2-way image classification set "fabric_classification" from GitHub (iksurainura/ClothTagNet); label vocabulary: defects, good.

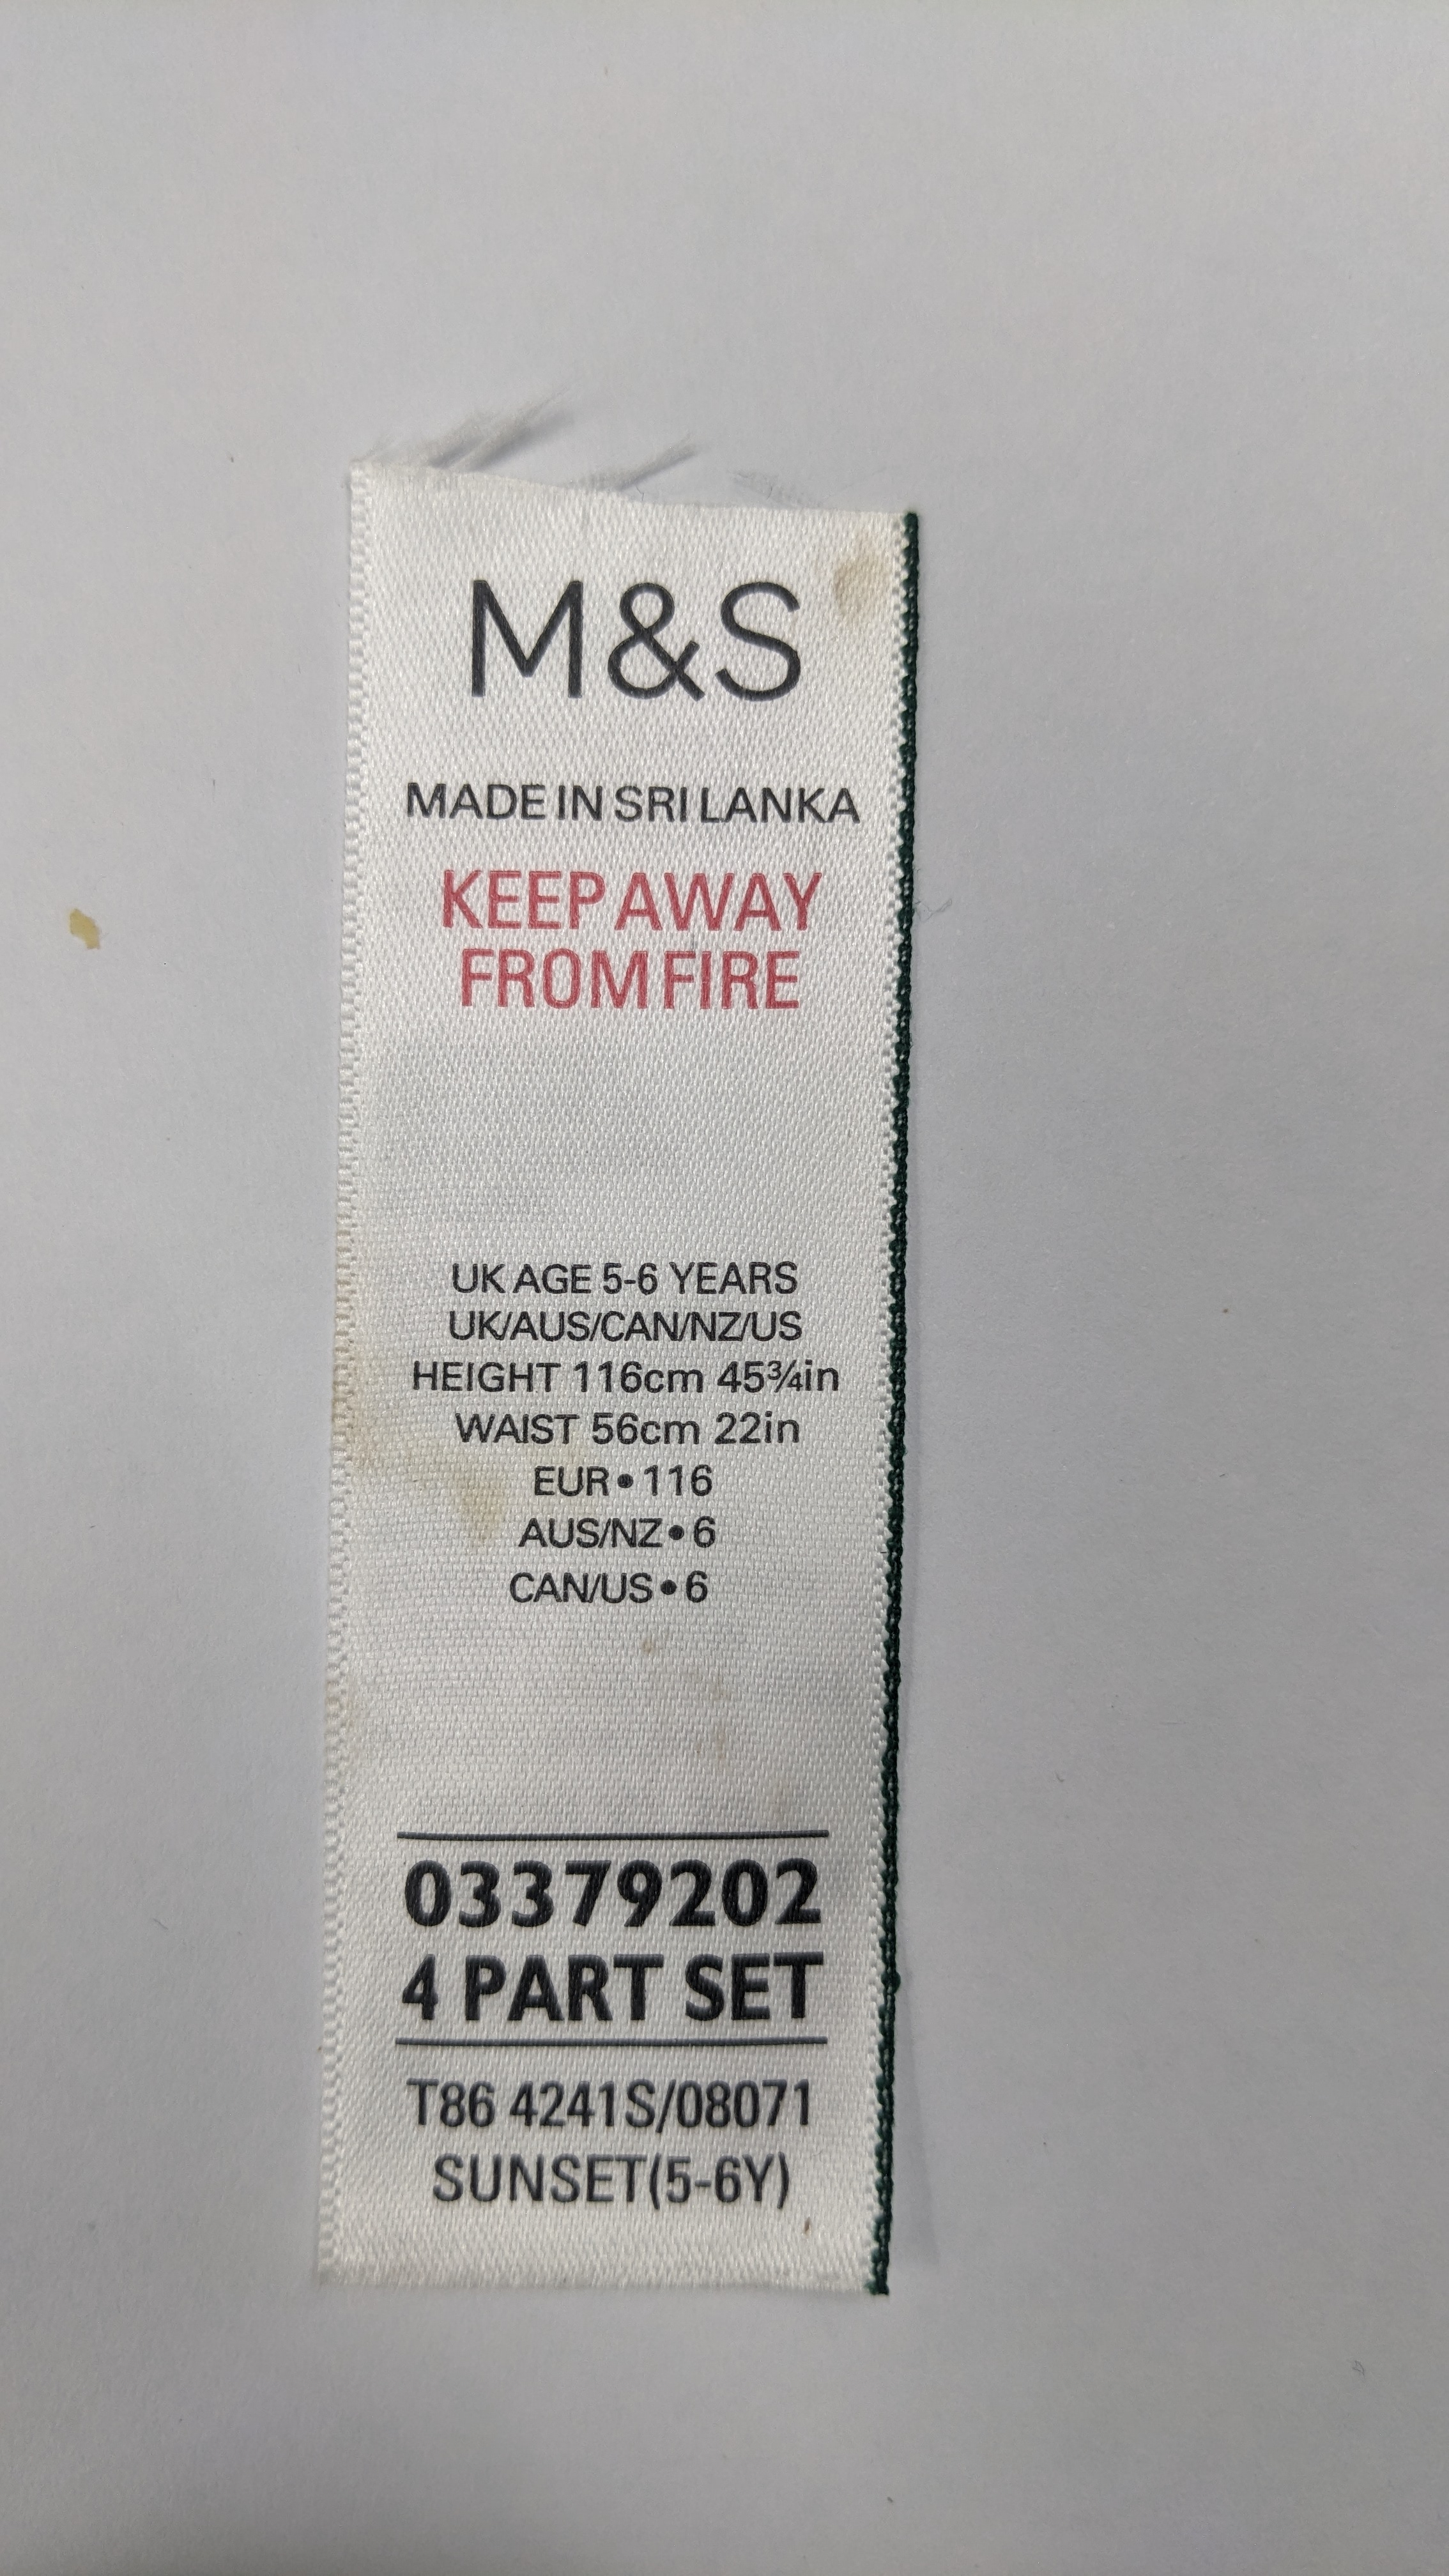
Label: defects

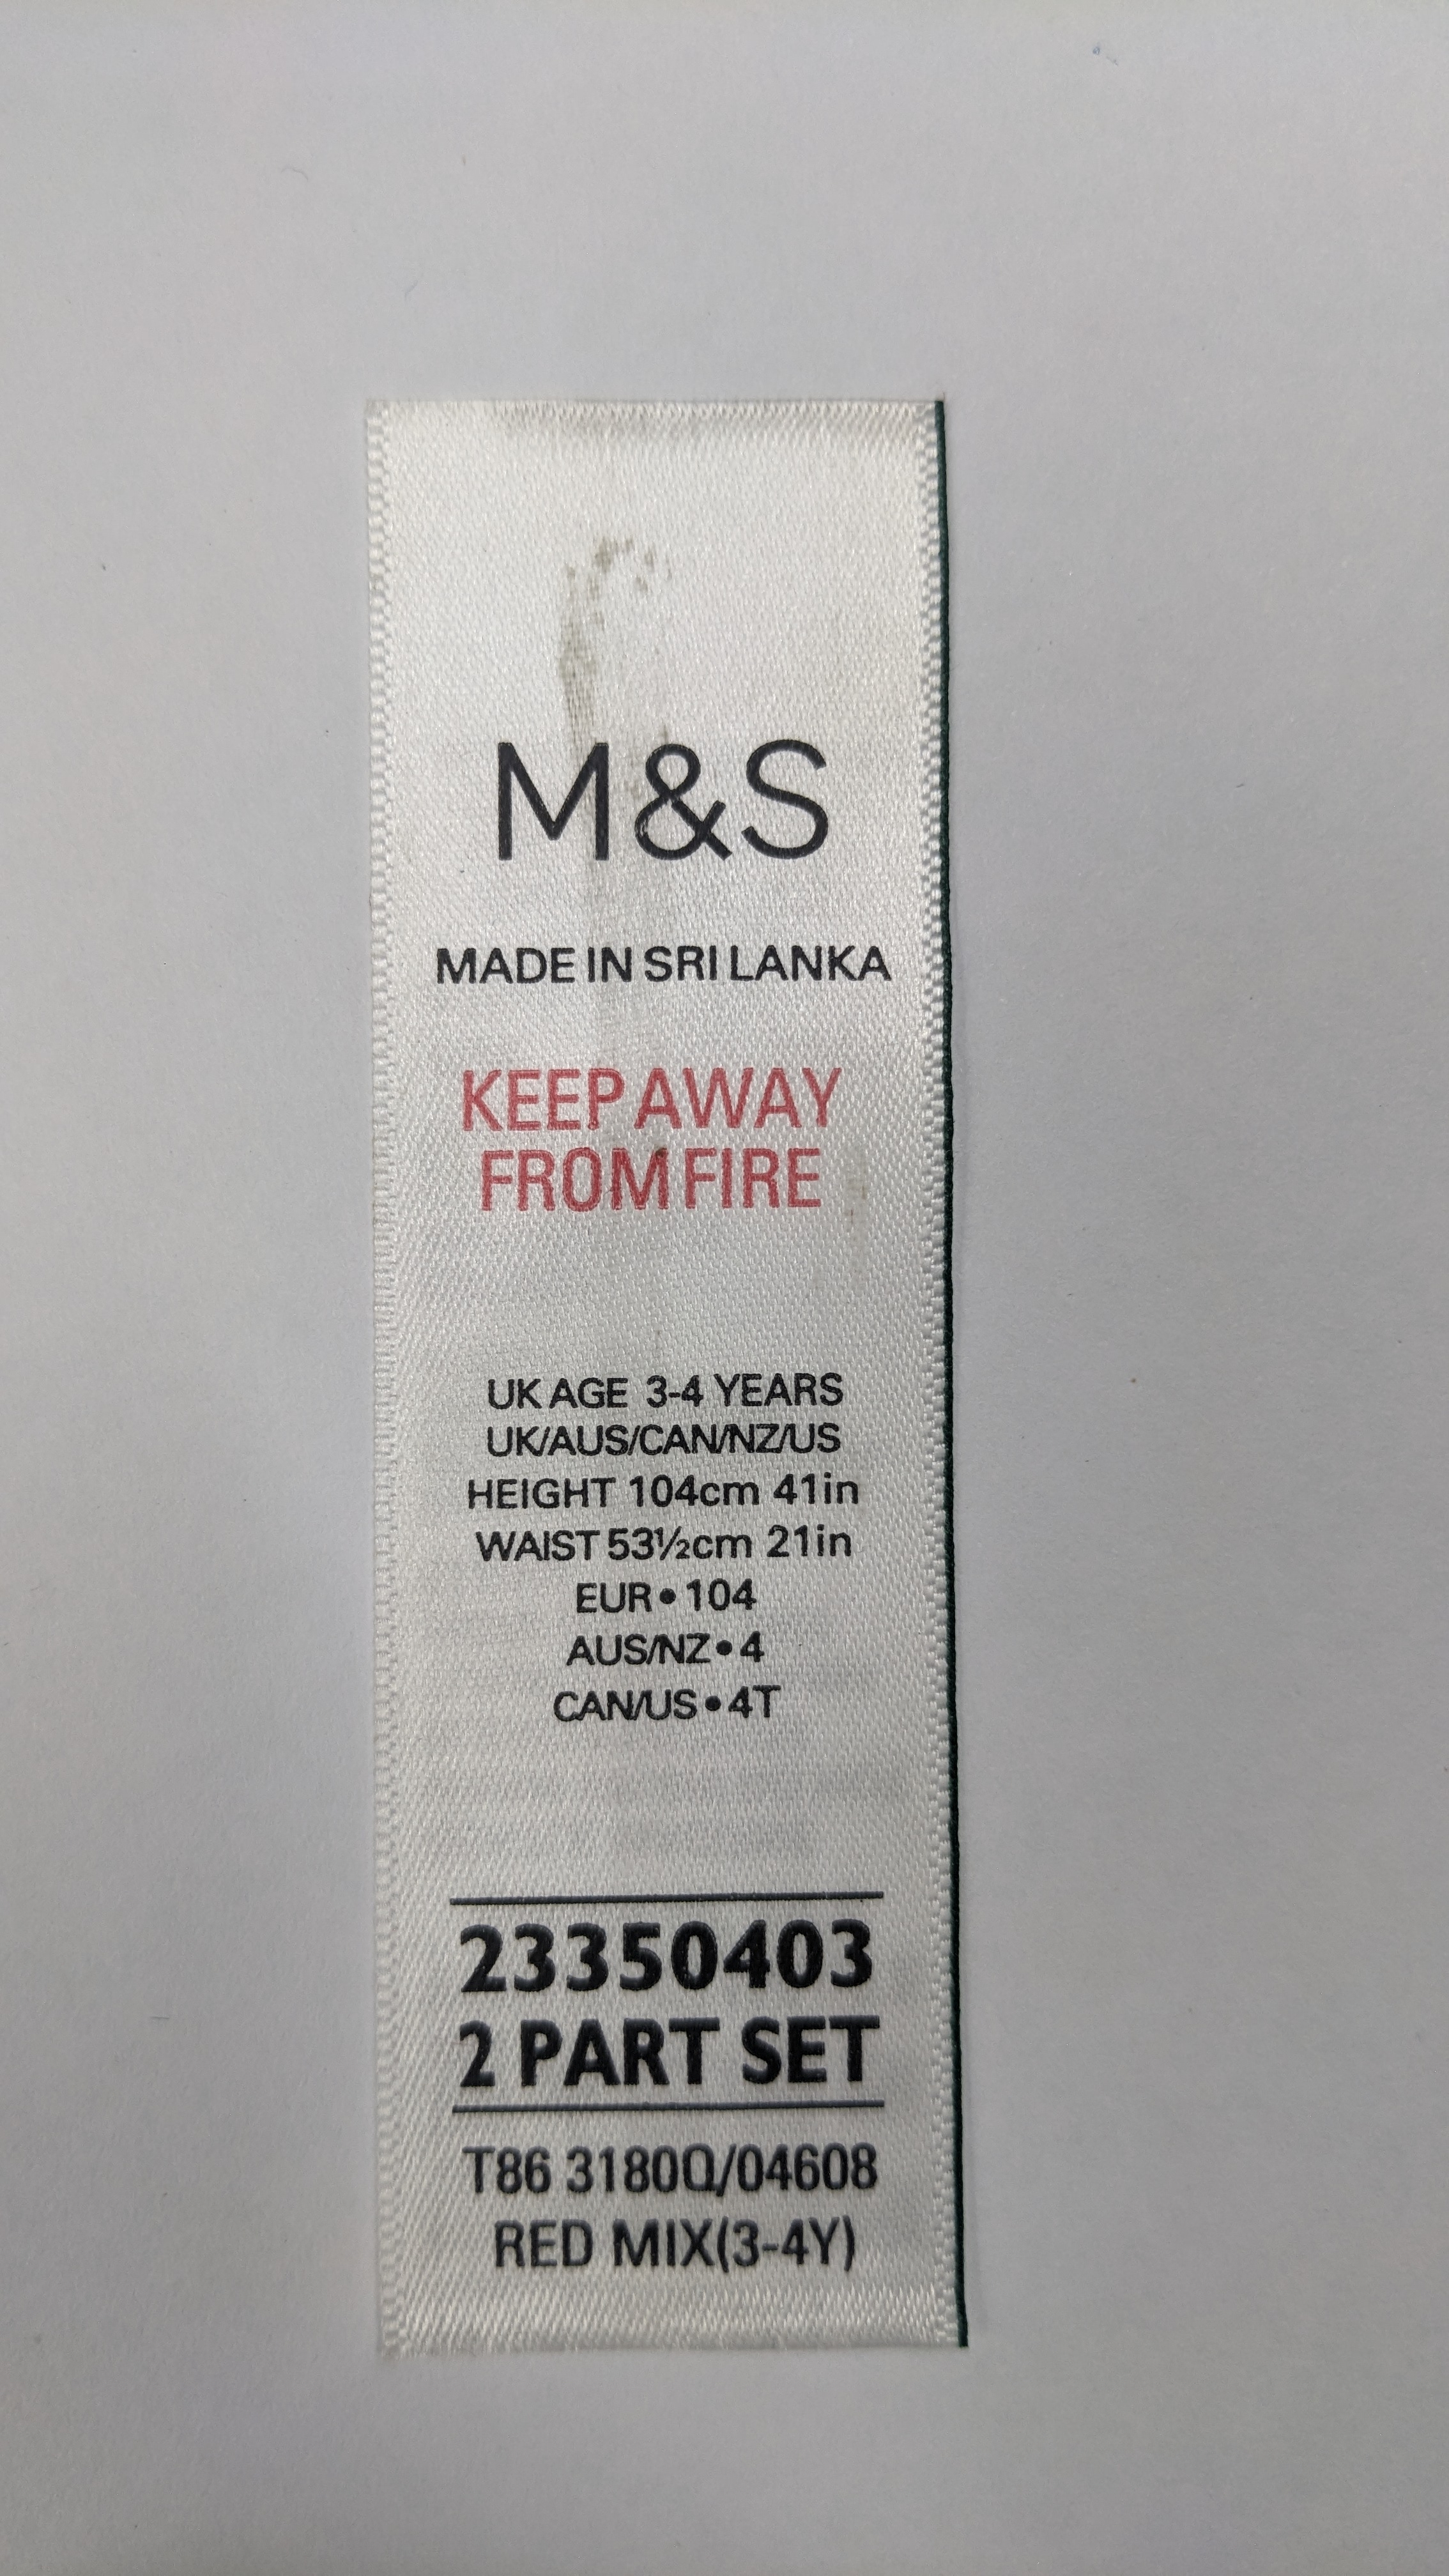
Label: defects

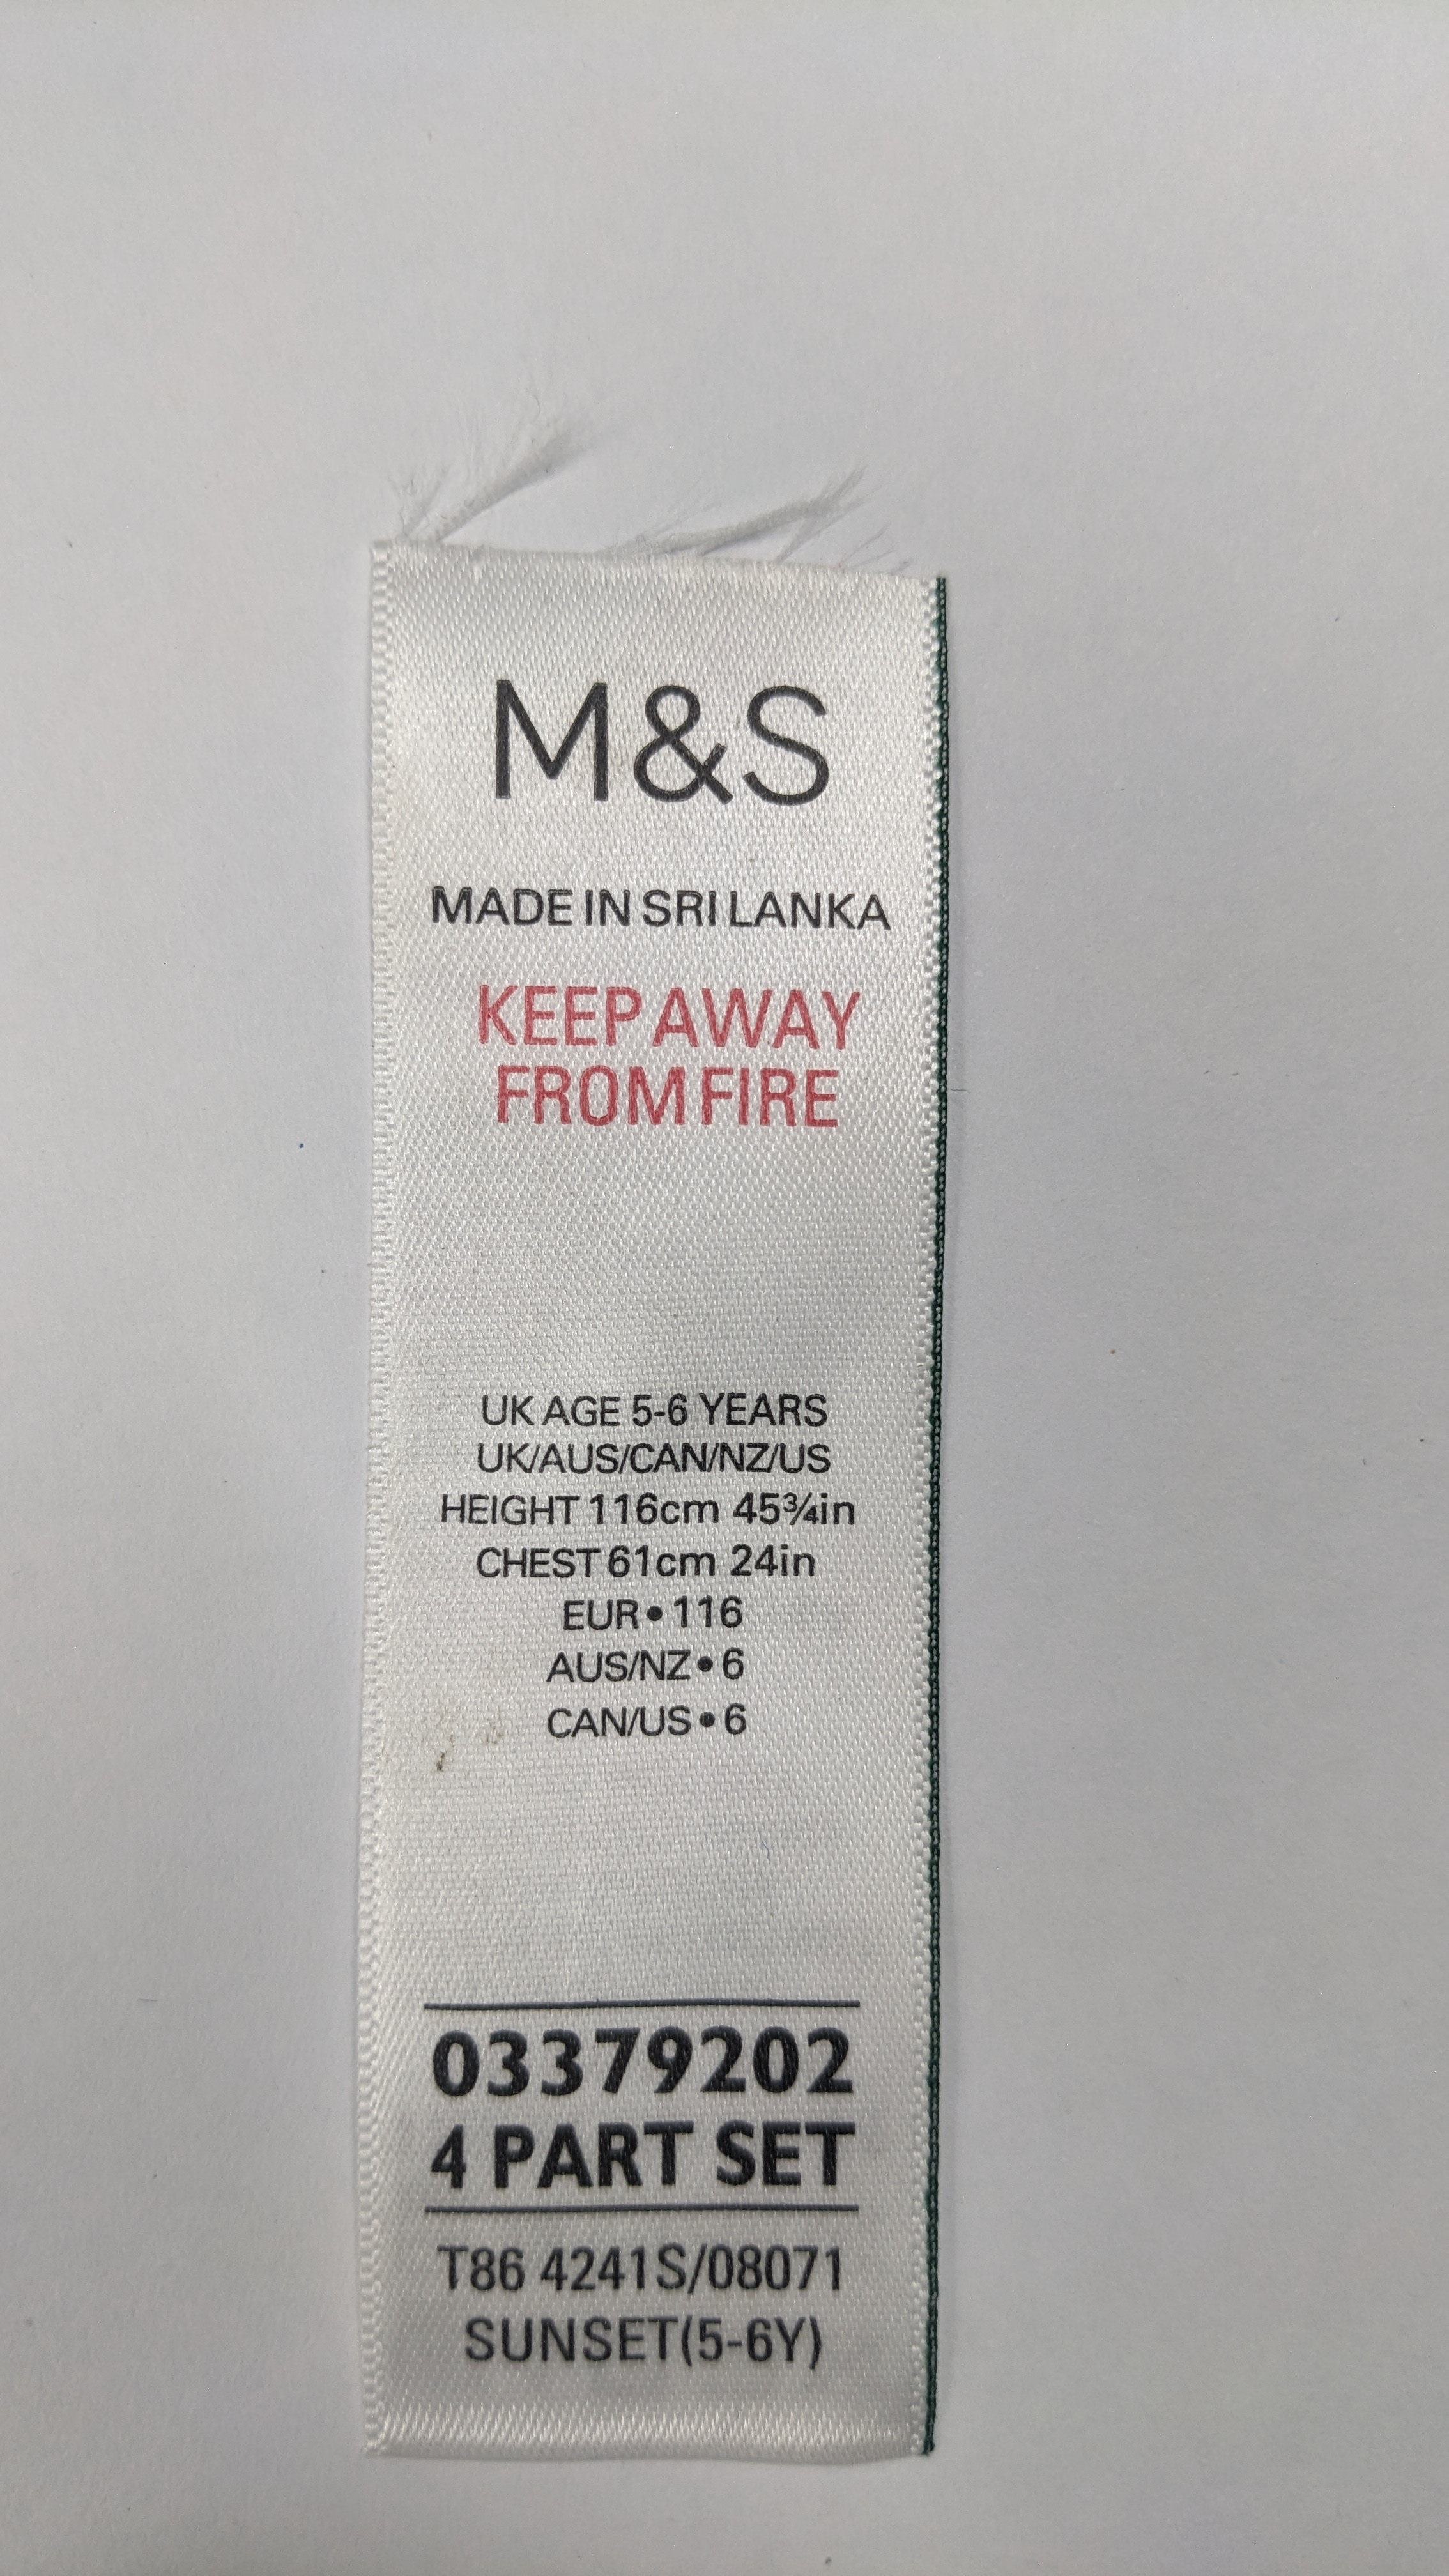
Label: defects

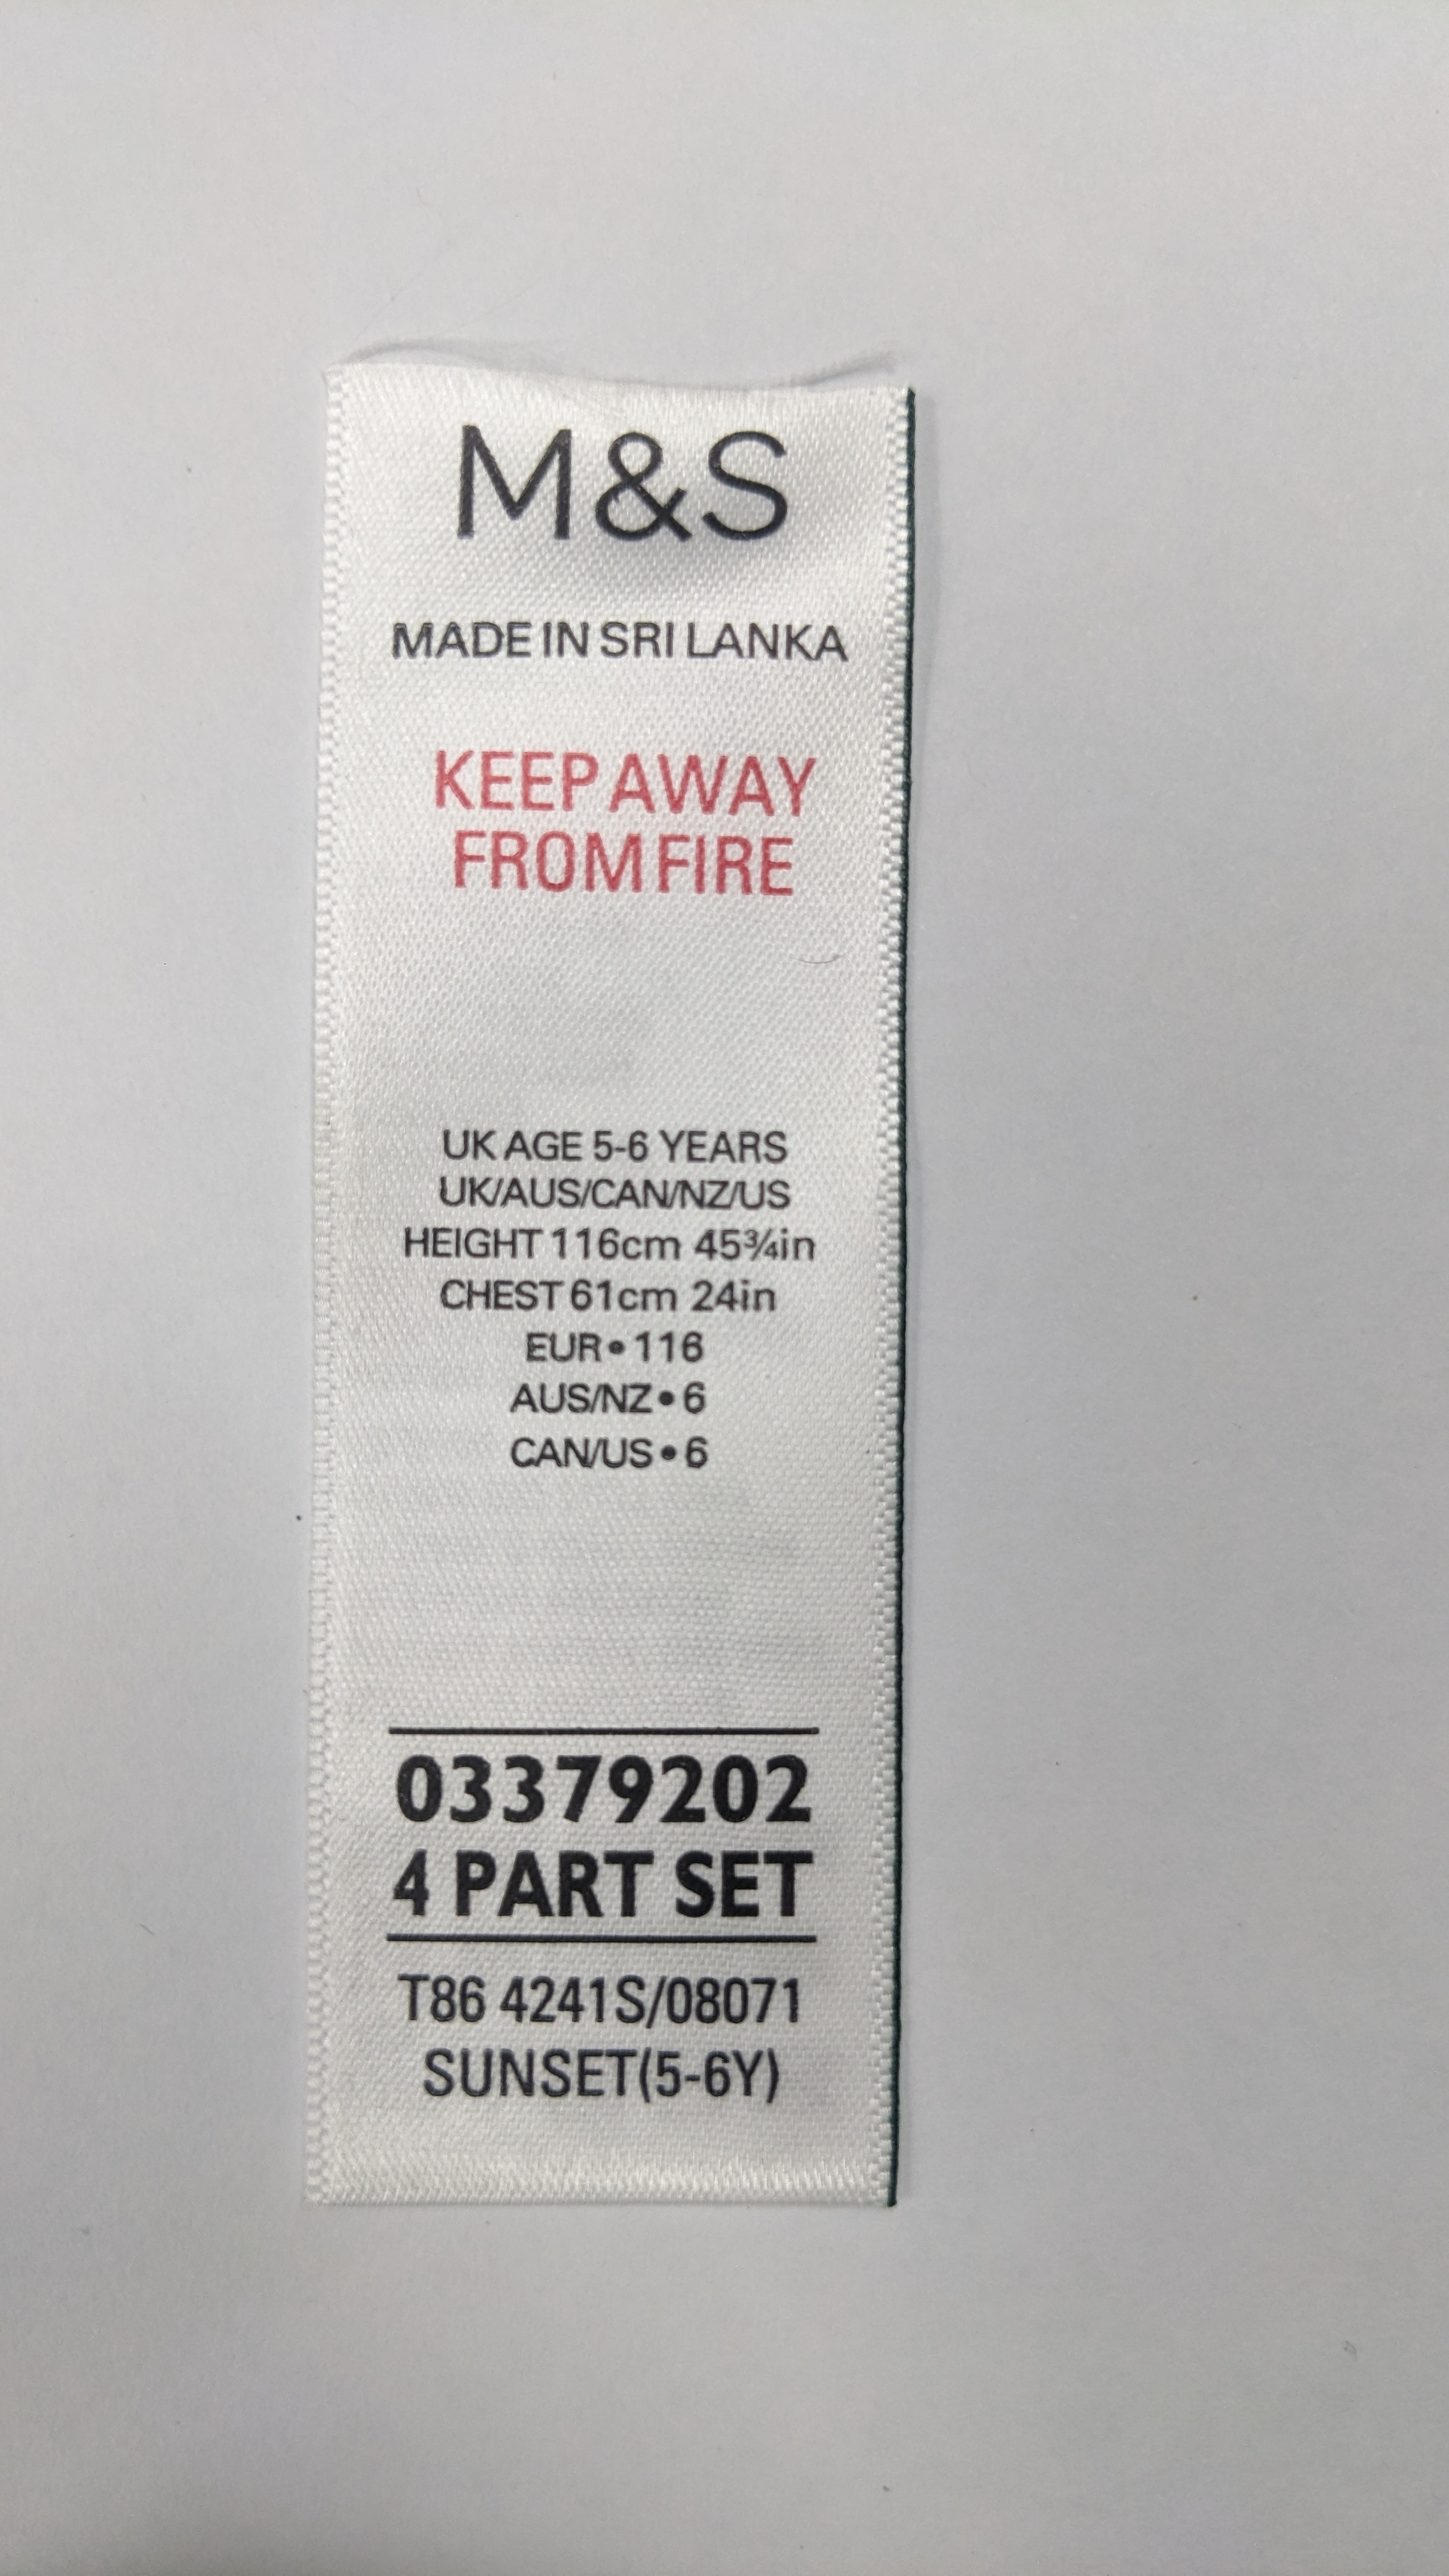
Label: defects

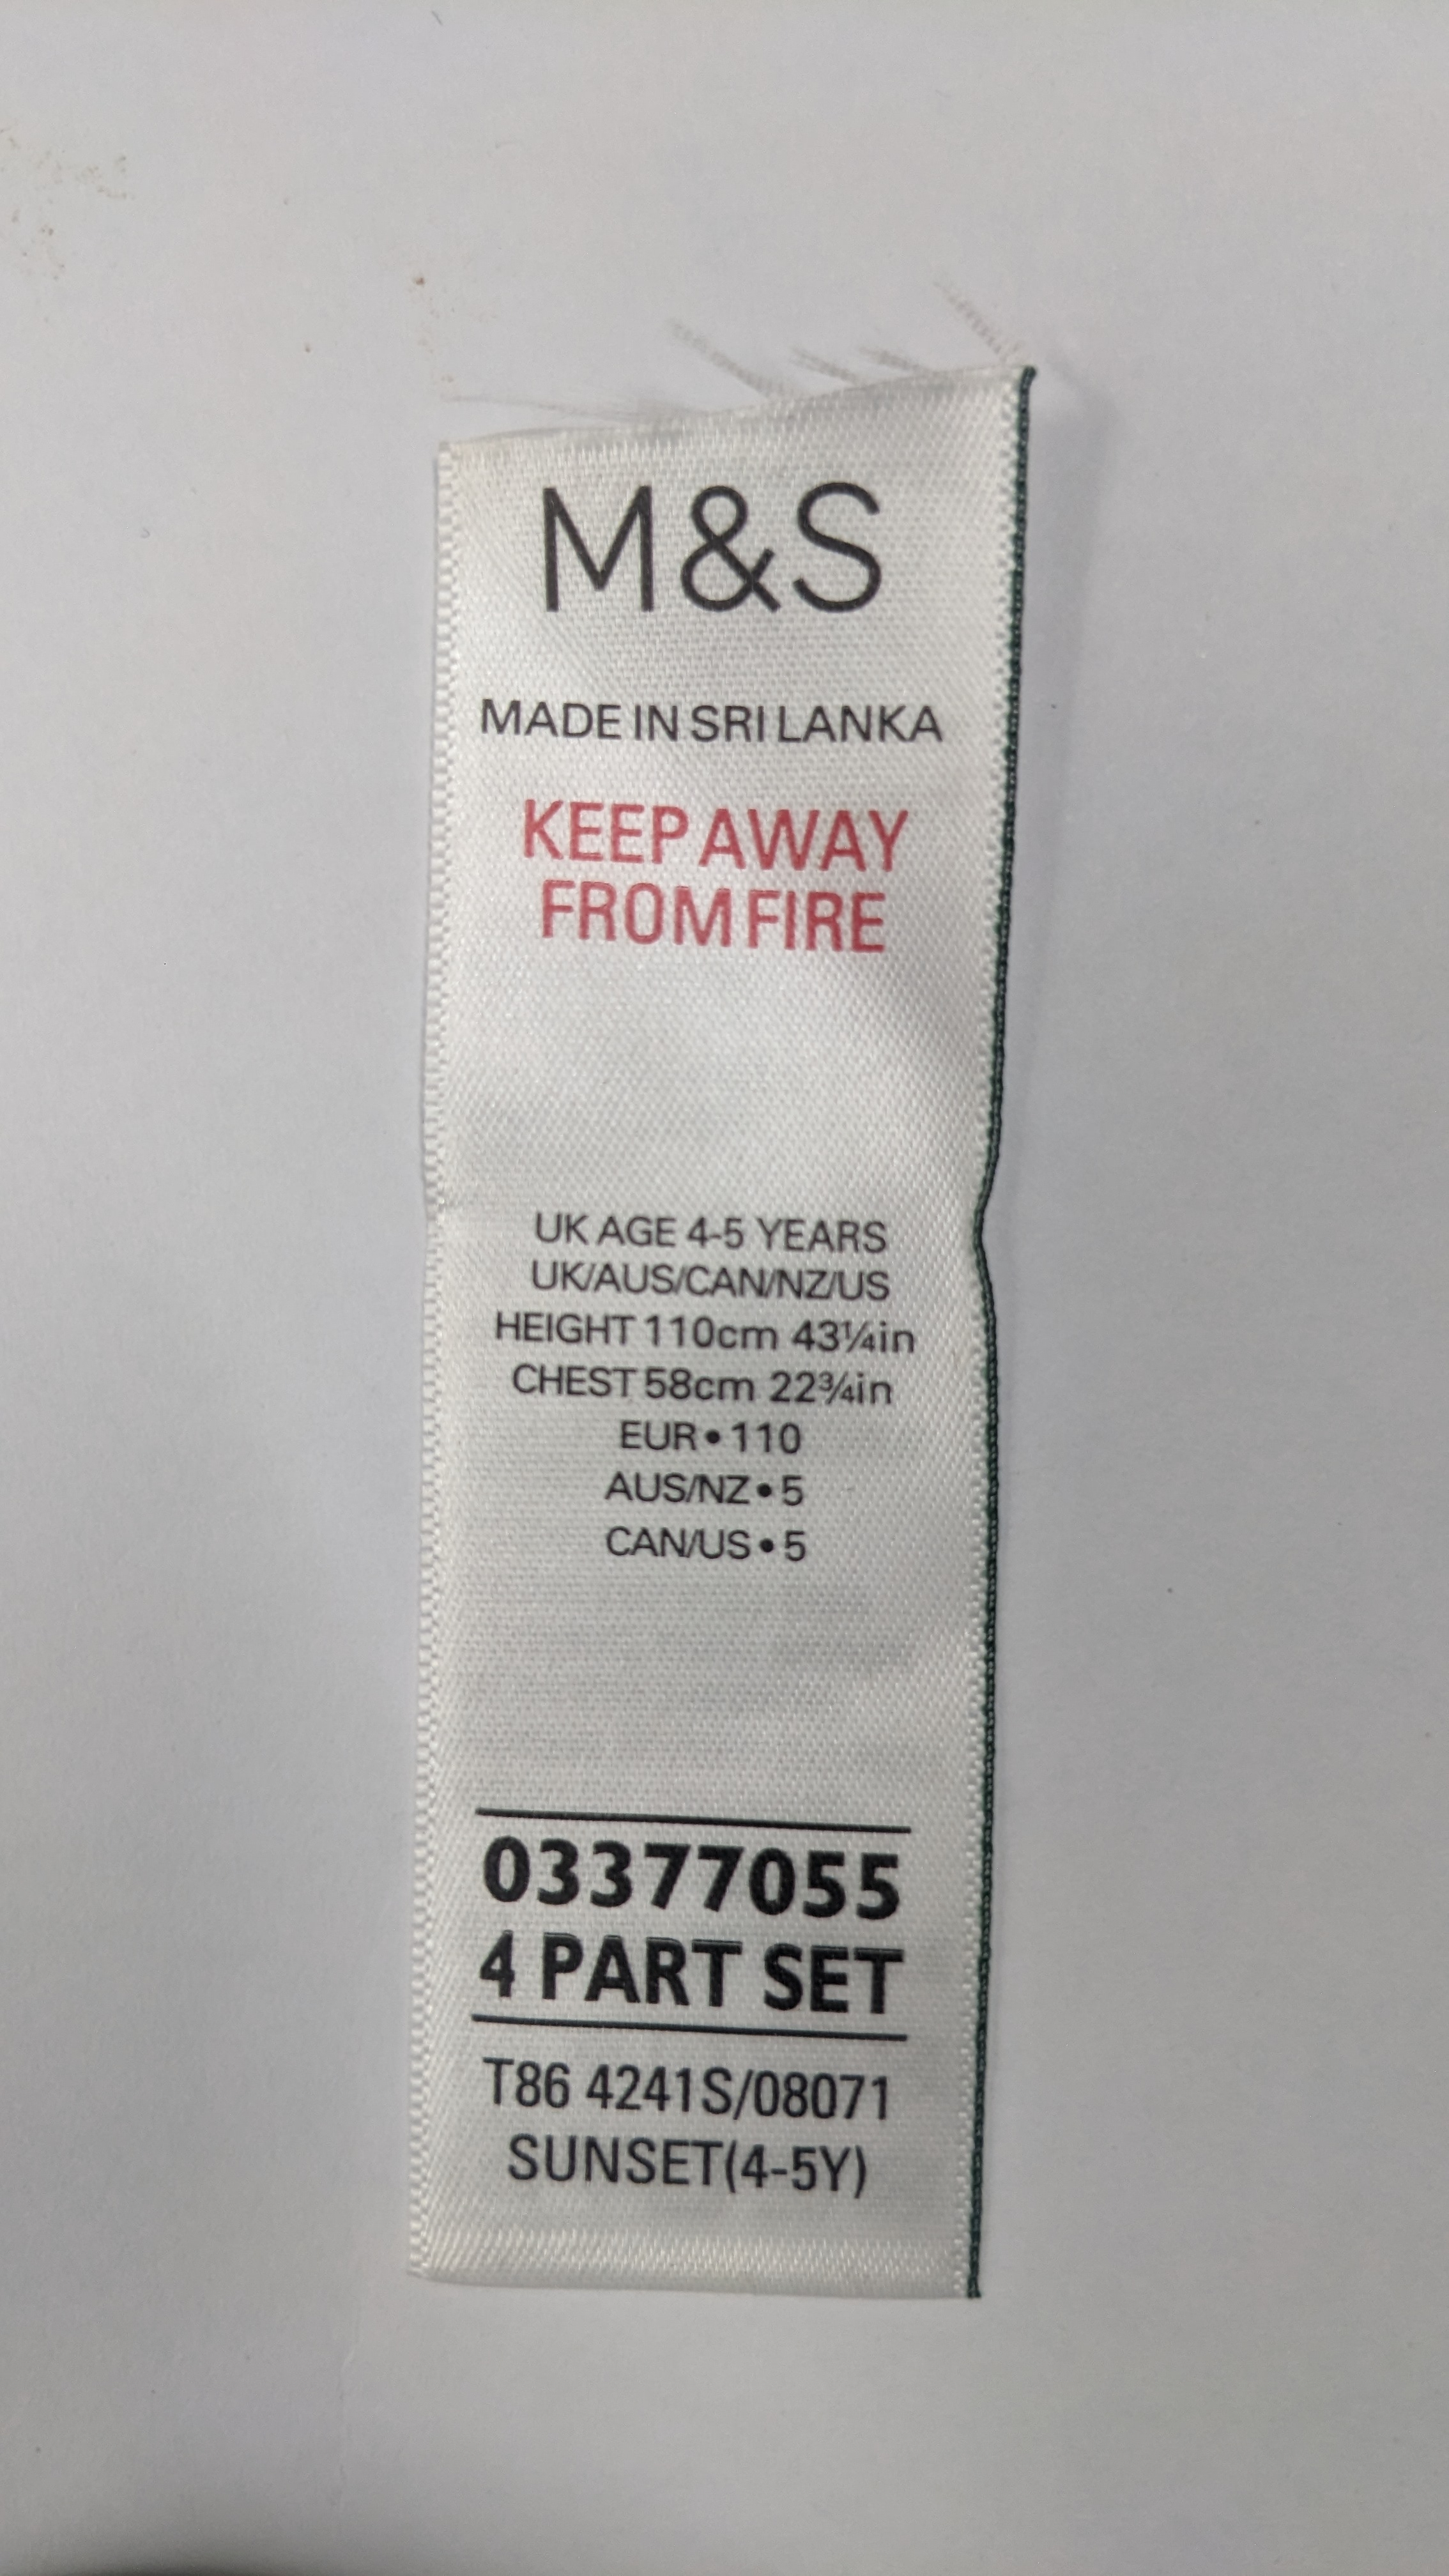
Label: defects

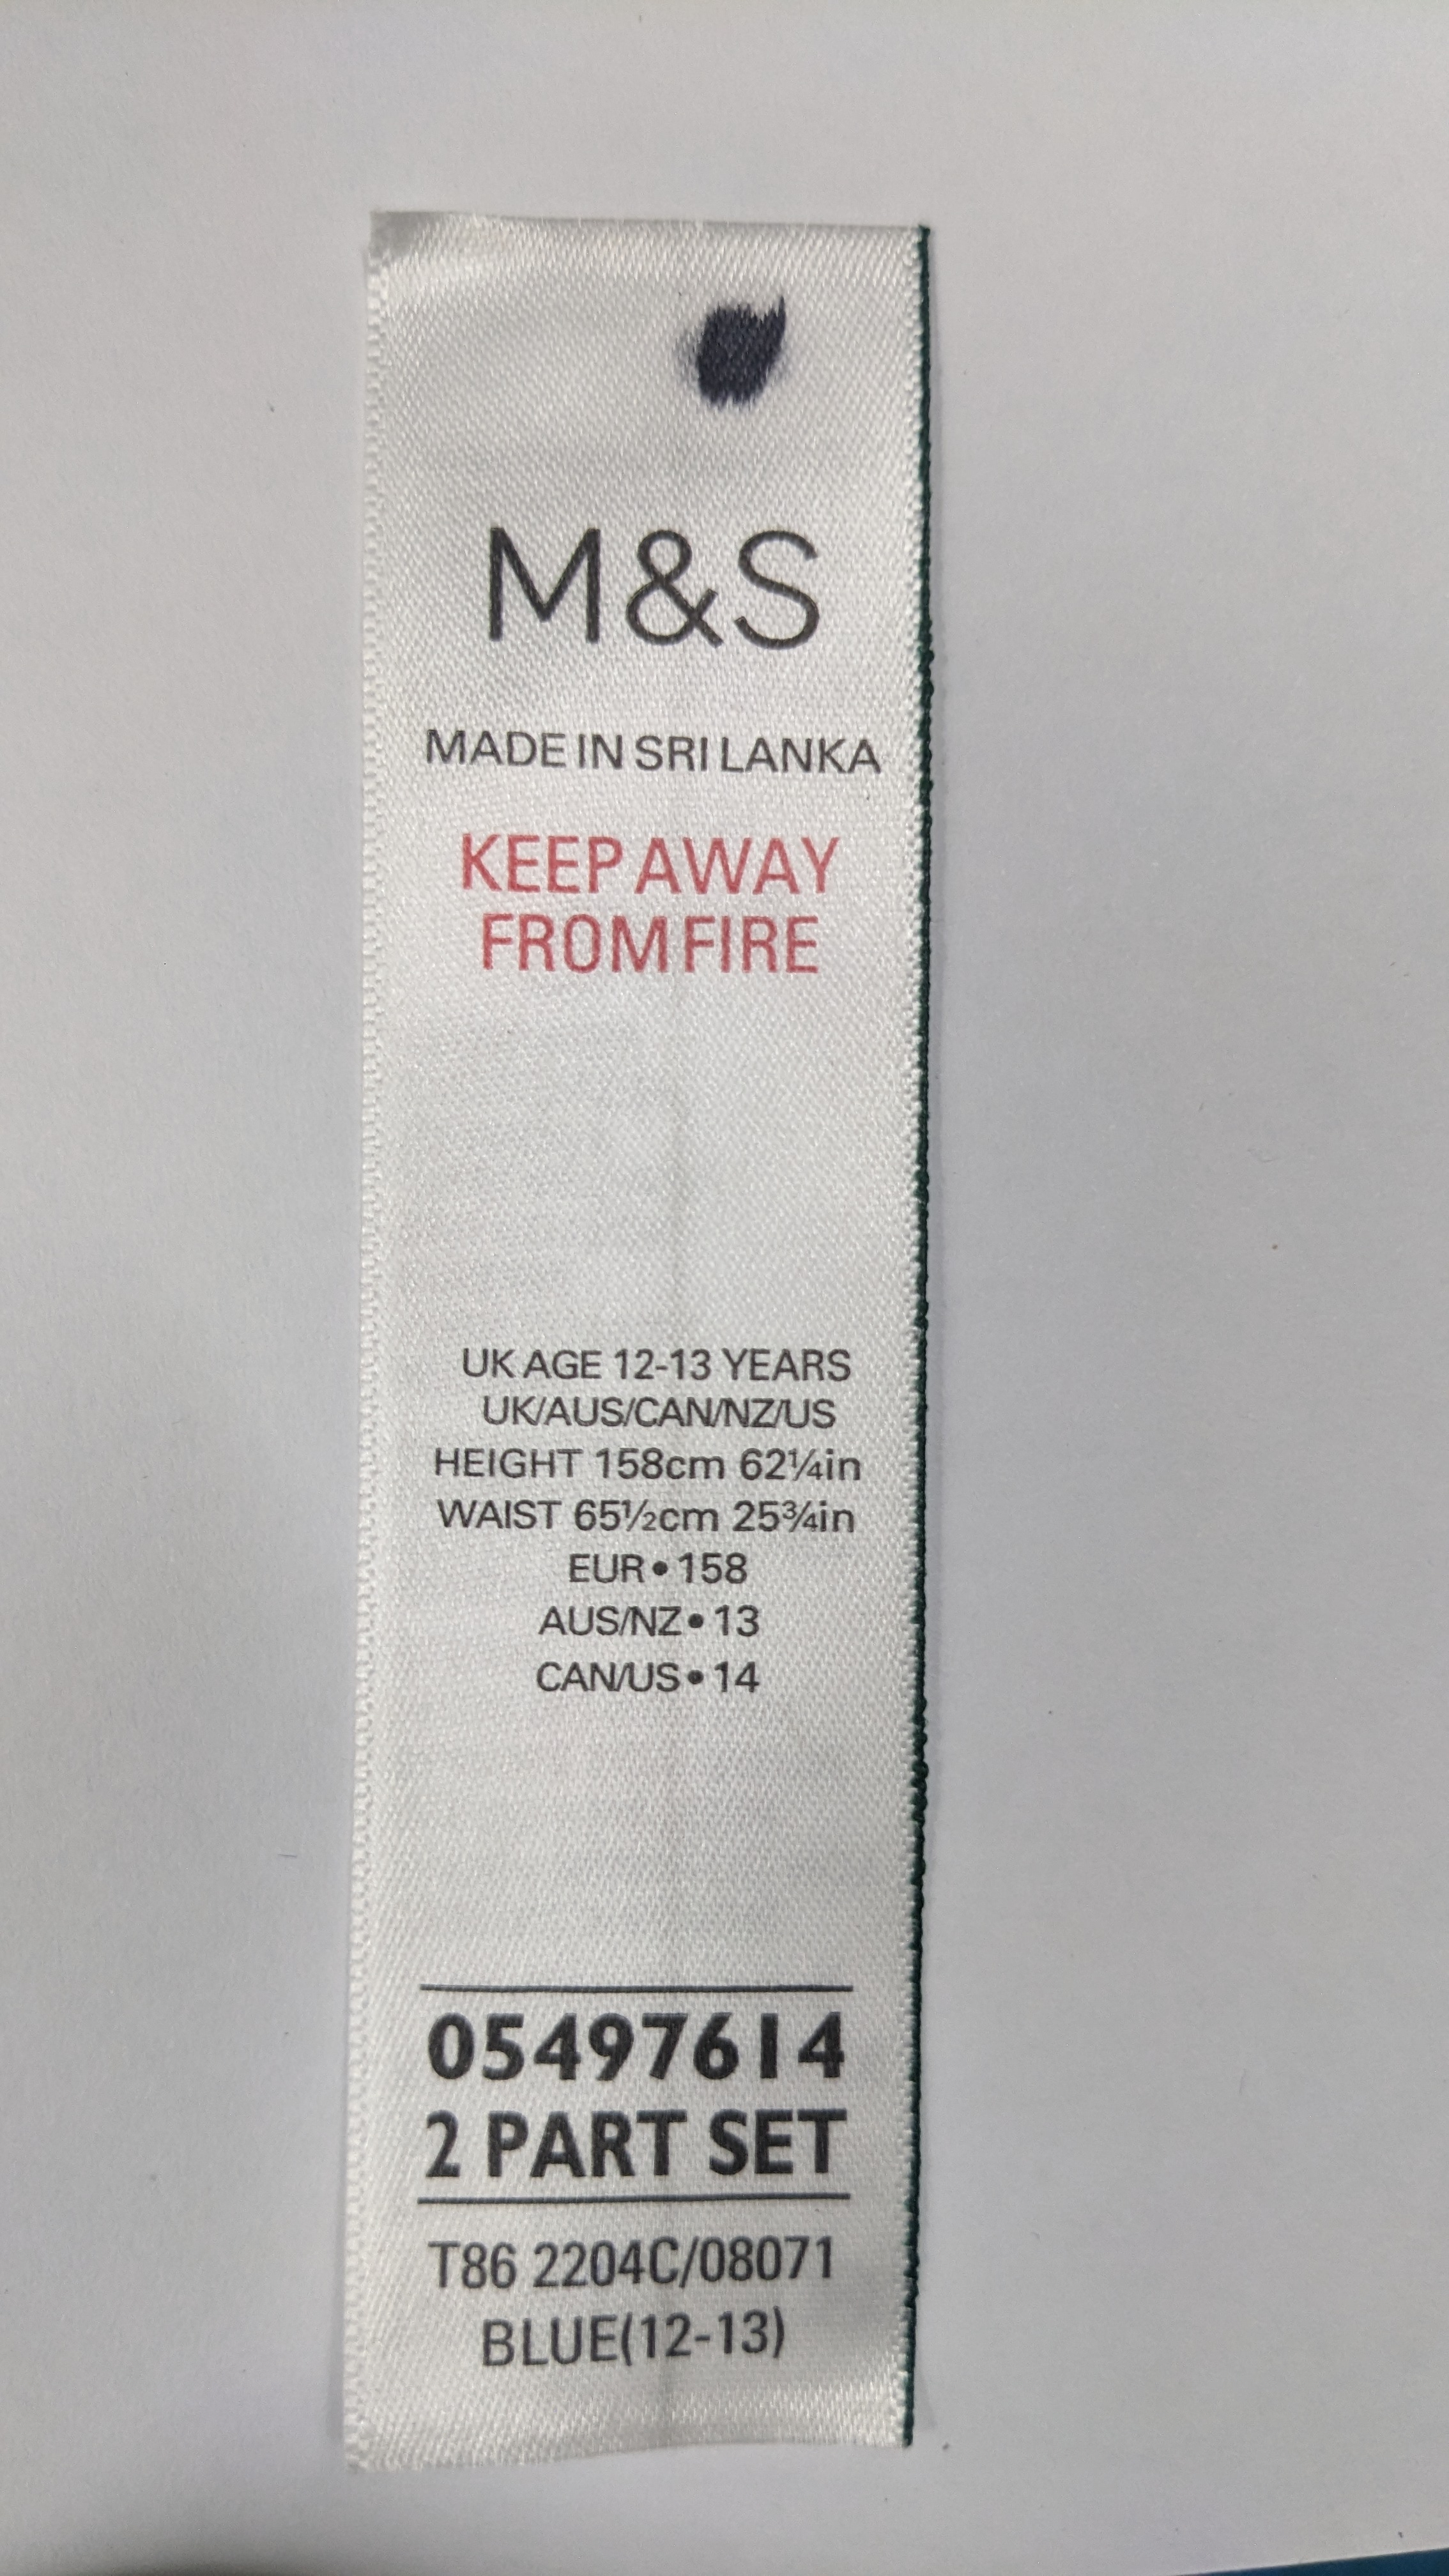
Label: defects
